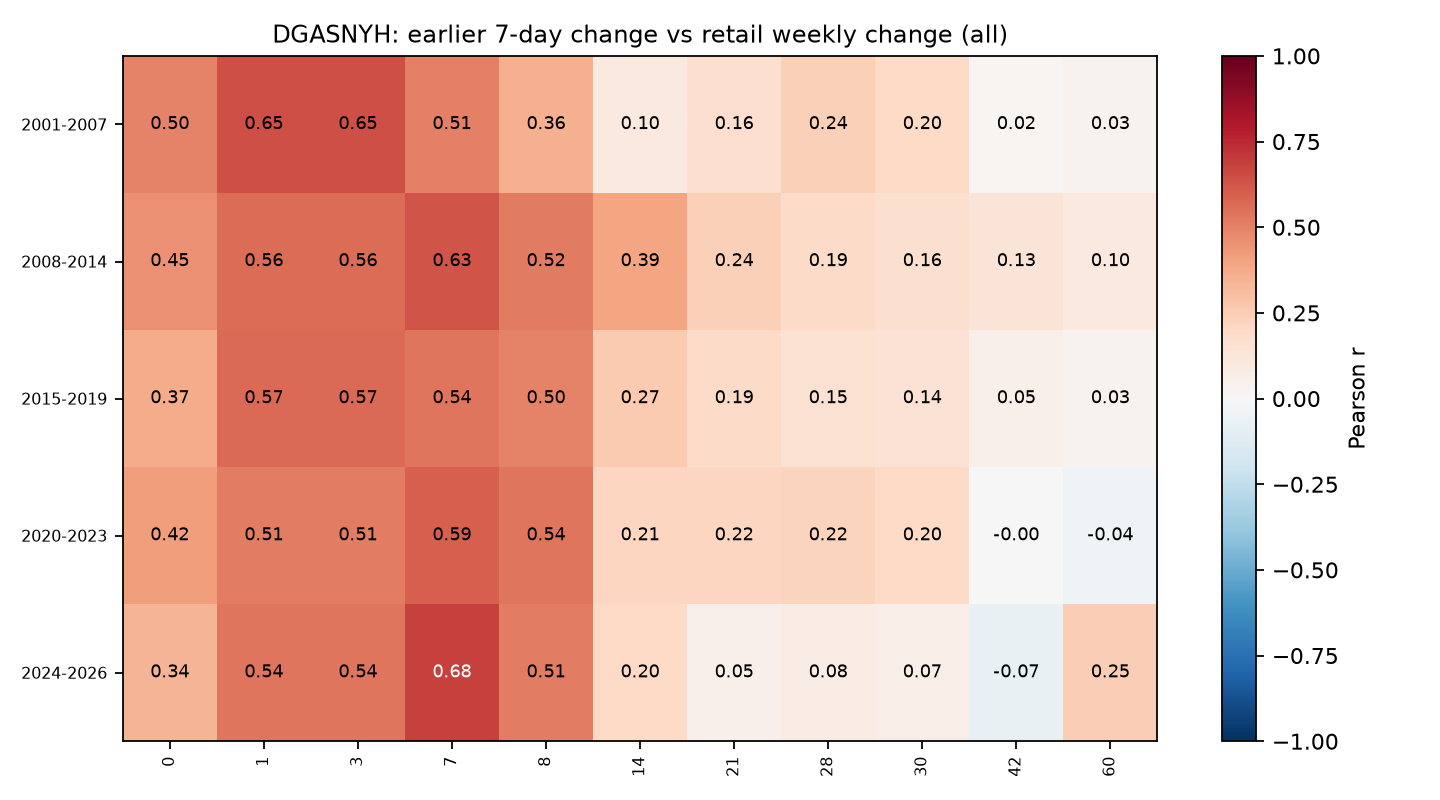

The table this chart was drawn from, first rows:
era, 0, 1, 3, 7, 8, 14, 21, 28, 30, 42, 60
2001-2007, 0.4983, 0.6452, 0.6452, 0.5072, 0.358, 0.101, 0.1649, 0.2407, 0.2018, 0.01908, 0.03495
2008-2014, 0.4543, 0.5603, 0.5603, 0.6316, 0.518, 0.3927, 0.2404, 0.1885, 0.1583, 0.1297, 0.09696
2015-2019, 0.3708, 0.5656, 0.5656, 0.5388, 0.4992, 0.2653, 0.1891, 0.1537, 0.1425, 0.05291, 0.03267
2020-2023, 0.4194, 0.508, 0.508, 0.5939, 0.5381, 0.2119, 0.2175, 0.2208, 0.1979, -0.002365, -0.03931
2024-2026, 0.3377, 0.5371, 0.5371, 0.6839, 0.5107, 0.2027, 0.04761, 0.07714, 0.06576, -0.07232, 0.2471
